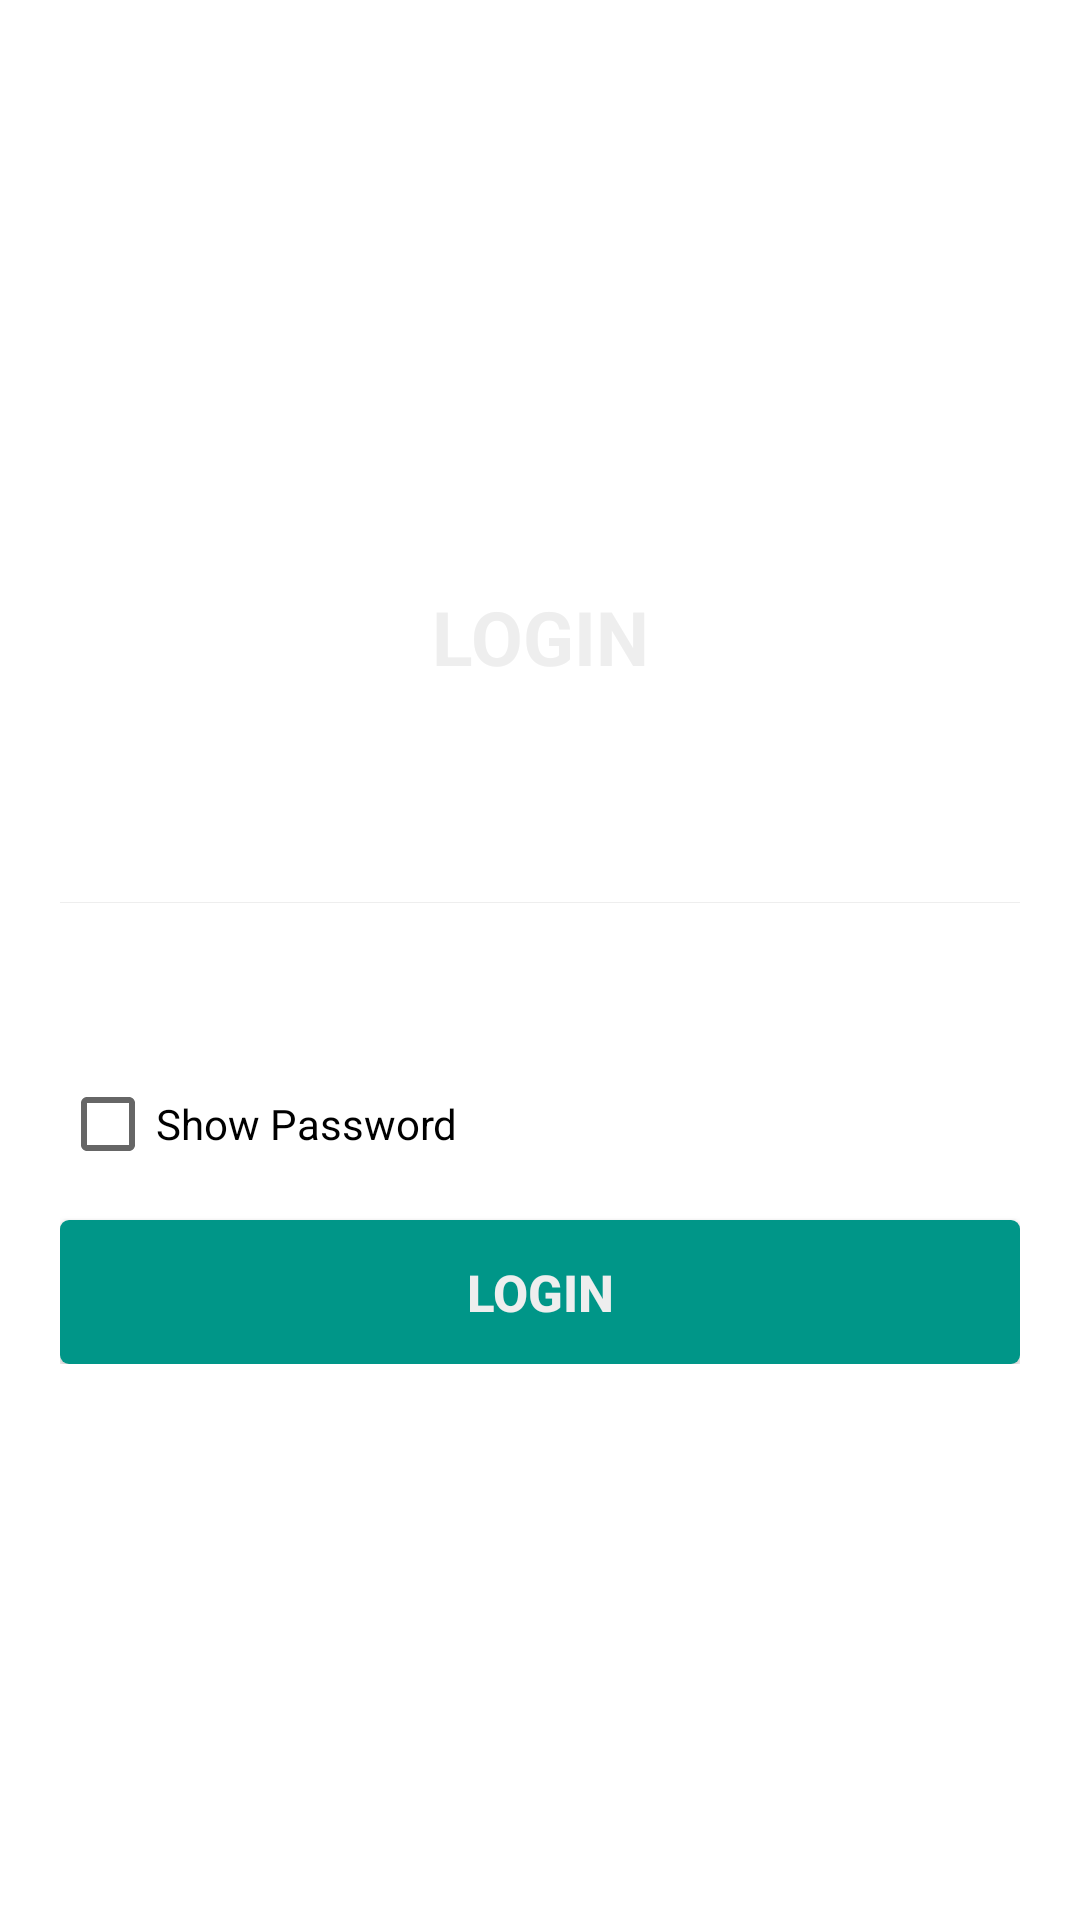

Layout XML and referenced resources for this Android screen:
<!-- AndroidManifest.xml: application theme Theme.BeOnesEye -->
<!-- res/layout/login_layout.xml -->
<RelativeLayout xmlns:android="http://schemas.android.com/apk/res/android"
    android:layout_width="fill_parent"
    android:layout_height="fill_parent"
    android:padding="20dp" >

    <LinearLayout
        android:id="@+id/login_layout"
        android:layout_width="fill_parent"
        android:layout_height="wrap_content"
        android:layout_centerInParent="true"
        android:orientation="vertical" >

        <TextView
            android:layout_width="fill_parent"
            android:layout_height="wrap_content"
            android:gravity="center"
            android:padding="10dp"
            android:text="@string/login"
            android:textColor="@color/white_greyish"
            android:textSize="25sp"
            android:textStyle="bold" />

        <EditText
            android:id="@+id/login_emailid"
             android:singleLine="true"
            android:layout_width="fill_parent"
            android:layout_height="wrap_content"
            android:layout_marginTop="20dp"
            android:background="@android:color/transparent"
            android:drawableLeft="@drawable/email"
            android:drawablePadding="8dp"
            android:gravity="center_vertical"
            android:hint="@string/email"
            android:inputType="textEmailAddress"
            android:padding="10dp"
            android:textColor="@color/white"
            android:textColorHint="@color/white"
            android:textSize="16sp" />

        <View
            android:layout_width="fill_parent"
            android:layout_height="1px"
            android:background="@color/white_greyish" />

        <EditText
            android:id="@+id/login_password"
             android:singleLine="true"
            android:layout_width="fill_parent"
            android:layout_height="wrap_content"
            android:background="@android:color/transparent"
            android:drawableLeft="@drawable/password"
            android:drawablePadding="8dp"
            android:gravity="center_vertical"
            android:hint="@string/passowrd"
            android:inputType="textPassword"
            android:padding="10dp"
            android:textColor="@color/white"
            android:textColorHint="@color/white"
            android:textSize="16sp" />

        <LinearLayout
            android:layout_width="fill_parent"
            android:layout_height="wrap_content"
            android:orientation="horizontal"
            android:paddingBottom="5dp"
            android:paddingTop="8dp" >

            <CheckBox
                android:id="@+id/show_hide_password"
                android:layout_width="wrap_content"
                android:layout_height="wrap_content"
                android:layout_weight="1"
                android:text="@string/show_pwd"
                android:textColor="@color/black"
                android:textSize="14sp" />

            <TextView
                android:id="@+id/forgot_password"
                android:layout_width="wrap_content"
                android:layout_height="wrap_content"
                android:layout_weight="1"
                android:gravity="end"
                android:padding="5dp"
                android:text="@string/forgot"
                android:textColor="@color/white"
                android:textSize="14sp" />
        </LinearLayout>
        <Button
            android:id="@+id/loginBtn"
            android:layout_width="fill_parent"
            android:layout_height="wrap_content"
            android:layout_marginTop="3dp"
            android:background="@drawable/loginbutton_selector"
            android:padding="3dp"
            android:text="@string/login"
            android:textColor="@color/white_greyish"
            android:textSize="17sp"
            android:textStyle="bold" />
    </LinearLayout>

    <TextView
        android:id="@+id/createAccount"
        android:layout_width="wrap_content"
        android:layout_height="wrap_content"
        android:layout_below="@+id/login_layout"
        android:layout_centerHorizontal="true"
        android:layout_marginTop="15dp"
        android:gravity="center"
        android:padding="5dp"
        android:text="@string/newUser"
        android:textColor="@color/white"
        android:textSize="15sp" />

</RelativeLayout>
<!-- resources referenced by this layout -->
<resources>
  <color name="black">#FF000000</color>
  <color name="white">#FFFFFFFF</color>
  <color name="white_greyish">#EEEEEE</color>
  <!-- drawable loginbutton_selector (drawable) -->
  <?xml version="1.0" encoding="utf-8"?>
  <selector xmlns:android="http://schemas.android.com/apk/res/android">
  
      
      <item android:state_pressed="true"><shape android:shape="rectangle">
              <corners android:radius="3dp" />
  
              <solid android:color="#009688" />
          </shape></item>
  
      
      <item><shape android:shape="rectangle">
          <corners android:radius="3dp" />
  
          <solid android:color="#009688" />
      </shape></item>
  
  </selector>
  <string name="email">Email Id</string>
  <string name="forgot">Forgot password?</string>
  <string name="login">LOGIN</string>
  <string name="newUser">Not a Member yet? Sign Up here.</string>
  <string name="passowrd">Password</string>
  <string name="show_pwd">Show Password</string>
  <style name="Theme.BeOnesEye" parent="Theme.MaterialComponents.DayNight.NoActionBar">
          
          <item name="colorPrimary">#03DAC5</item>
          <item name="colorPrimaryVariant">@color/purple_700</item>
          <item name="colorOnPrimary">@color/white</item>
          
          <item name="colorSecondary">@color/teal_200</item>
          <item name="colorSecondaryVariant">@color/teal_700</item>
          <item name="colorOnSecondary">@color/black</item>
          
          <item name="android:statusBarColor" tools:targetApi="l">?attr/colorPrimaryVariant</item>
          
      </style>
  <color name="purple_700">#FF3700B3</color>
  <color name="teal_200">#FF03DAC5</color>
  <color name="teal_700">#FF018786</color>
</resources>
